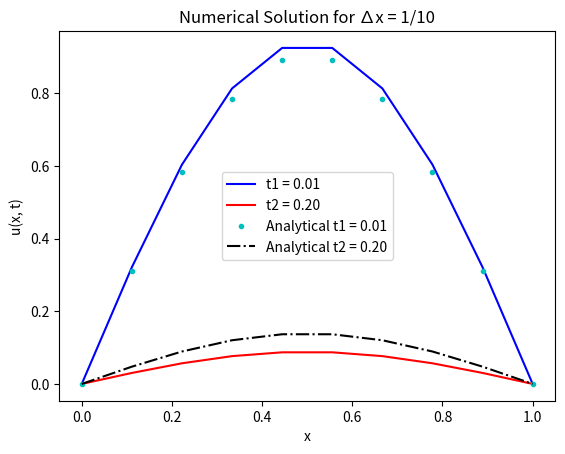
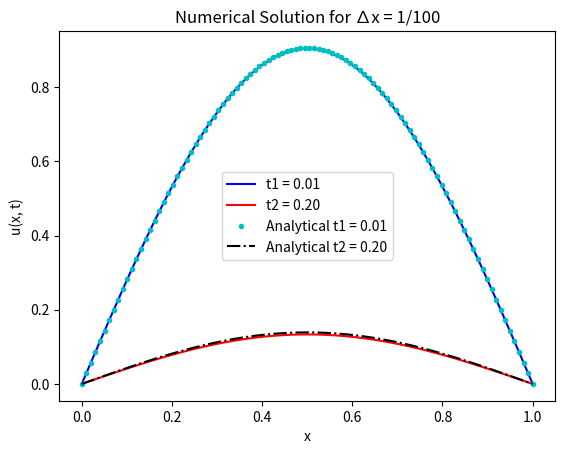

These figures' Python source, in order:
import numpy as np
import matplotlib.pyplot as plt

# Params
L = 1


# Space grid size N
            # ∆x = L/N
N1 = 10  # For ∆x = 1/10
N2 = 100  # For ∆x = 1/100

# ∆x 
dx1 = L / N1
dx2 = L / N2

# Determining dt from the stability criterion
dt1 = 0.5 * dx1**2  
dt2 = 0.5 * dx2**2  

T = 1  # Total time

# Temporal grid size  M
M1 = int(T / dt1)
M2 = int(T / dt2)

# x axis
x1 = np.linspace(0, L, N1)
x2 = np.linspace(0, L, N2)


# Initialize solution matrices
u1 = np.zeros((N1, M1+1))
u2 = np.zeros((N2, M2+1))

# Set initial condition
u1[:, 0] = np.sin(np.pi * x1)
u2[:, 0] = np.sin(np.pi * x2)

# Set boundary conditions
u1[0, :] = 0
u2[0, :] = 0

u1[-1, :] = 0
u2[-1, :] = 0


def explicit_scheme(u, dx, dt, N, M):
    """
    Function which performs the explicit scheme.
    
    """
    alpha = dt / (dx ** 2)
    if alpha > 0.5:  # Stability condition
        raise ValueError(f"Stability condition not met. alpha = {alpha}, for dt={dt} and dx^2 ={dx**2}")
    
    print(f'N = {N}')
    print(f'M = {M}')
    for j in range(0, M-1):    # time 
        for i in range(1, N-1):    # space 
            u[i, j+1] = alpha*u[i-1, j] + (1-2*alpha)*u[i,j] + alpha*u[i+1, j]

    return u



# Perform the explicit scheme
u1 = explicit_scheme(u1, dx1, dt1, N1, M1+1)
u2 = explicit_scheme(u2, dx2, dt2, N2, M2+1)


# Studying the solutions at two time points
t1 = 0.01  # time point t1
t2 = 0.2   # time point t2

# Time index for u1
t1_index1 = int(t1/dt1)
t2_index1 = int(t2/dt1)

# Time index for u2
t1_index2 = int(t1/dt2)
t2_index2 = int(t2/dt2)

def analytical(x, t, D):
    a = np.sin(np.pi*x)*np.exp(-D*np.pi**2*t)
    return a


plt.figure()
plt.plot(x1, u1[:, t1_index1], 'blue', label=f"t1 = {t1_index1 * dt1:.2f}")
plt.plot(x1, u1[:, t2_index1], 'red', label=f"t2 = {t2_index1 * dt1:.2f}")
plt.plot(x1, analytical(x1, t1, 1), 'c.', label=f"Analytical t1 = {t1_index1 * dt1:.2f}")
plt.plot(x1, analytical(x1, t2, 1), 'k-.', label=f"Analytical t2 = {t2_index1 * dt1:.2f}")
plt.title("Numerical Solution for ∆x = 1/10")
plt.xlabel("x")
plt.ylabel("u(x, t)")
plt.legend()
plt.savefig('Explicit_scheme_1_10.pdf')

plt.figure()
plt.plot(x2, u2[:, t1_index2], 'blue', label=f"t1 = {t1_index2 * dt2:.2f}")
plt.plot(x2, u2[:, t2_index2], 'red', label=f"t2 = {t2_index2 * dt2:.2f}")
plt.plot(x2, analytical(x2, t1, 1), 'c.', label=f"Analytical t1 = {t1_index2 * dt2:.2f}")
plt.plot(x2, analytical(x2, t2, 1), 'k-.', label=f"Analytical t2 = {t2_index2 * dt2:.2f}")
plt.title("Numerical Solution for ∆x = 1/100")
plt.xlabel("x")
plt.ylabel("u(x, t)")
plt.legend()
plt.savefig('Explicit_scheme_1_100.pdf')


